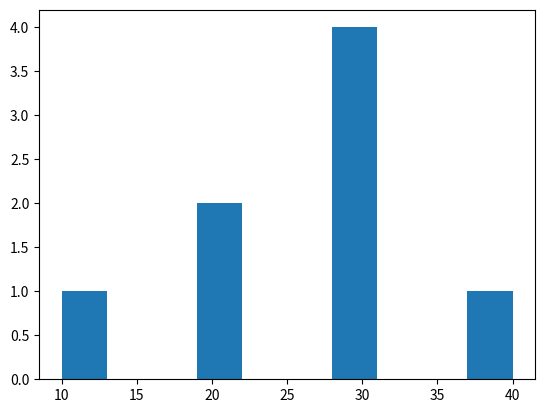

Python code for this plot:
import matplotlib.pyplot as plt

a=[10,20,20,30,30,30,30,40]
plt.hist(a)
plt.show()